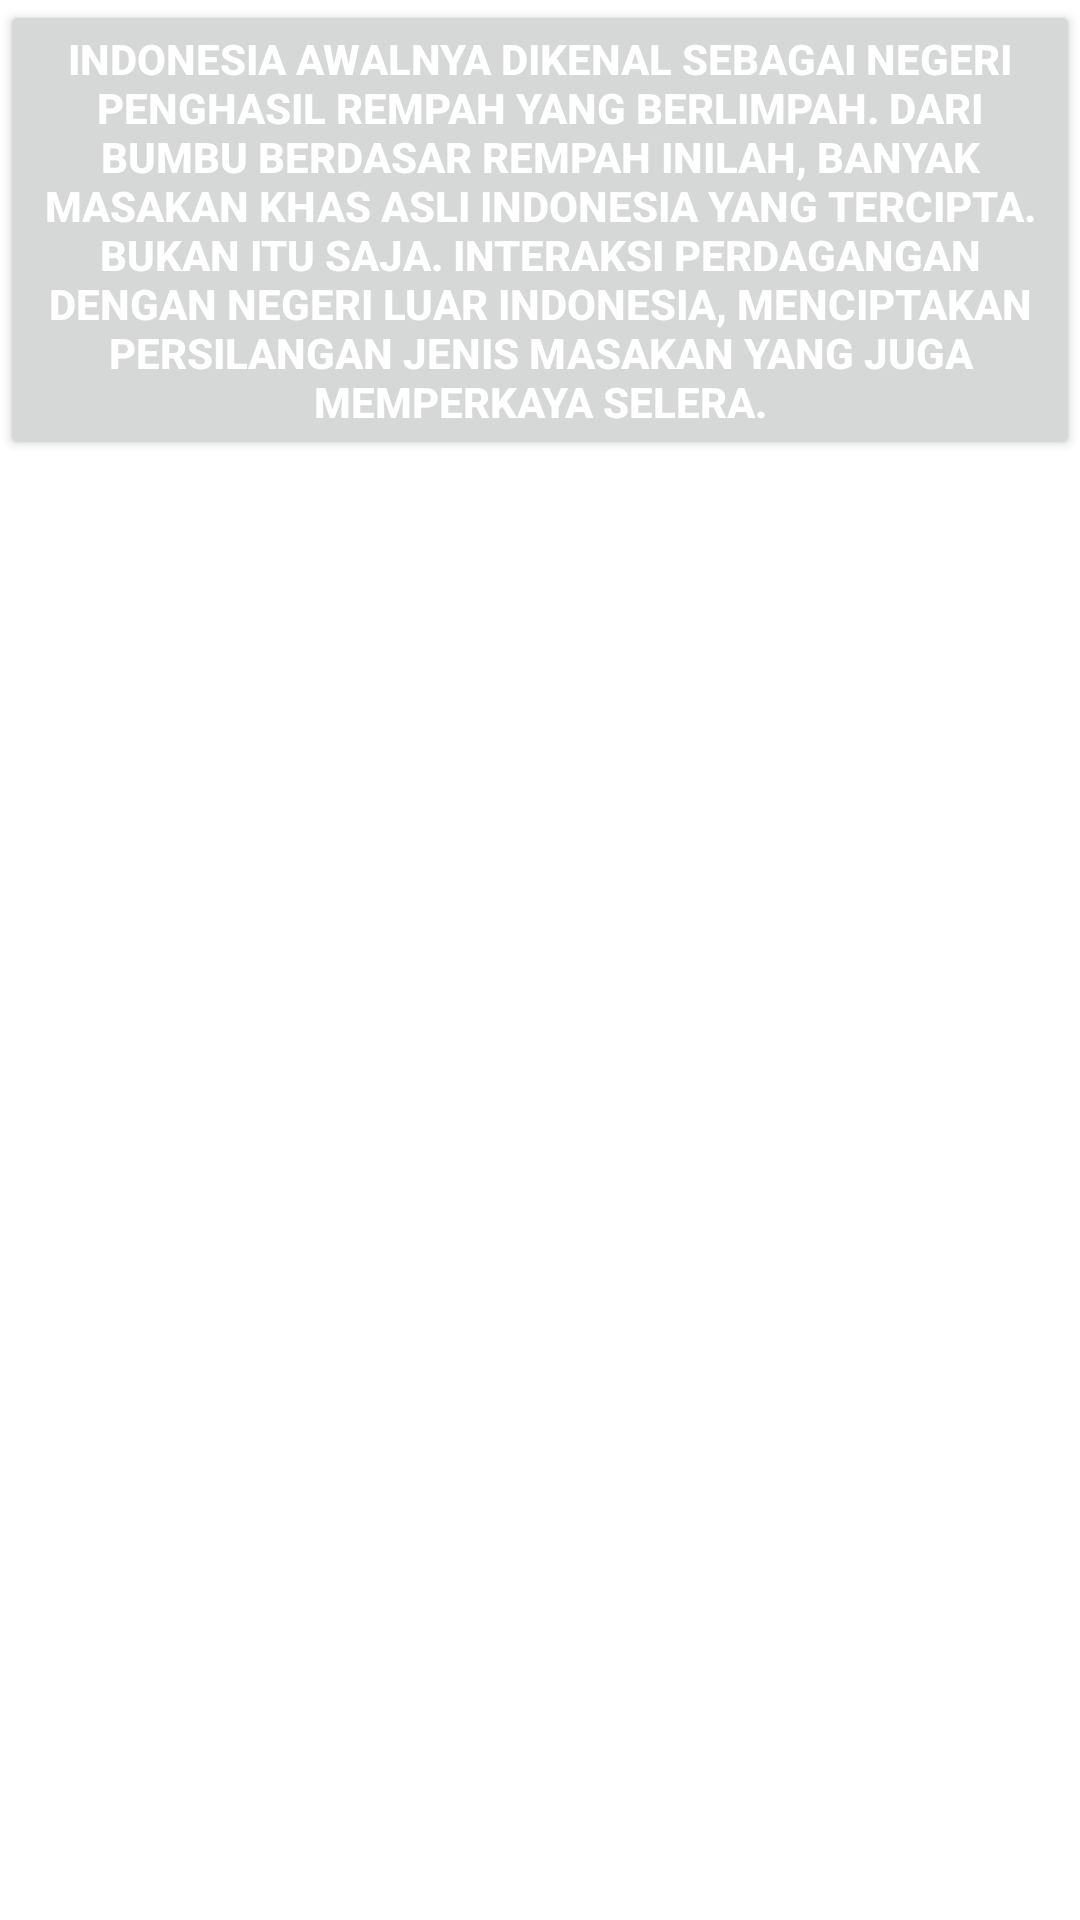

This screen was rendered from an Android layout file. Write that file and the resources it references.
<!-- AndroidManifest.xml: application theme Theme.UTS_Resep -->
<!-- res/layout/fragment_tampilan.xml -->
<LinearLayout xmlns:android="http://schemas.android.com/apk/res/android"
    xmlns:app="http://schemas.android.com/apk/res-auto"
    xmlns:tools="http://schemas.android.com/tools"
    android:layout_width="match_parent"
    android:layout_height="match_parent"
    tools:context=".TampilanFragment"
    android:orientation="vertical">

    <Button
        android:id="@+id/textView"
        android:layout_width="match_parent"
        android:layout_height="wrap_content"
        android:paddingBottom="10dp"
        android:text="Indonesia awalnya dikenal sebagai negeri penghasil rempah yang berlimpah. Dari bumbu berdasar rempah inilah, banyak masakan khas asli Indonesia yang tercipta. Bukan itu saja. Interaksi perdagangan dengan negeri luar Indonesia, menciptakan persilangan jenis masakan yang juga memperkaya selera."
        android:textAlignment="center"
        android:textColor="#ffffff"
        android:textStyle="bold"
        app:iconTint="#FFFFFF" />
</LinearLayout>
<!-- resources referenced by this layout -->
<resources>
  <style name="Theme.UTS_Resep" parent="Theme.MaterialComponents.DayNight.DarkActionBar">
          
          <item name="colorPrimary">@color/purple_500</item>
          <item name="colorPrimaryVariant">@color/purple_700</item>
          <item name="colorOnPrimary">@color/white</item>
          
          <item name="colorSecondary">@color/teal_200</item>
          <item name="colorSecondaryVariant">@color/teal_700</item>
          <item name="colorOnSecondary">@color/black</item>
          
          <item name="android:statusBarColor">?attr/colorPrimaryVariant</item>
          
      </style>
  <!-- not gathered from this repository: default colours our renderer supplied (Android Studio template values) -->
  <color name="purple_500">#FF6200EE</color>
  <color name="purple_700">#FF3700B3</color>
  <color name="teal_200">#FF03DAC5</color>
  <color name="teal_700">#FF018786</color>
  <color name="black">#FF000000</color>
  <color name="white">#FFFFFFFF</color>
</resources>
